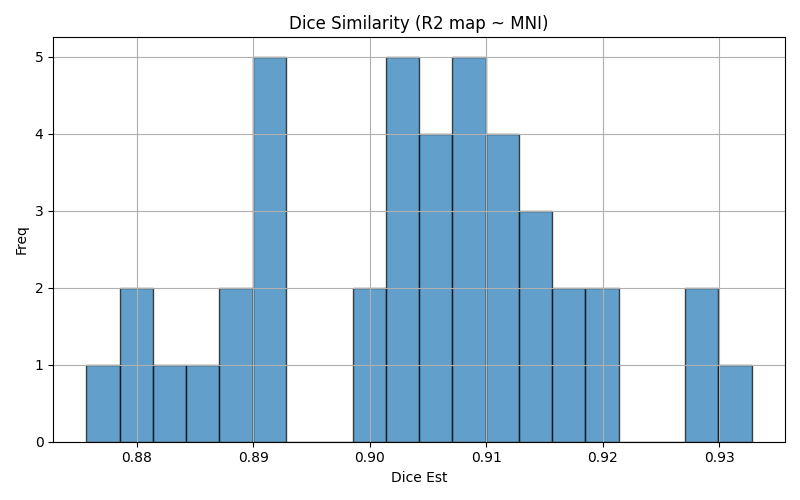

Values plotted in this chart, from the file beside it:
img1	img2	dice	voxinmask	voxoutmask	ratio_inoutmask
sub-1714_run-2	mni152	0.9198	91.49	8.512	10.75
sub-1710_run-3	mni152	0.9126	90.09	9.908	9.093
sub-1707_run-2	mni152	0.8926	90.05	9.955	9.046
sub-1708_run-3	mni152	0.8903	90.13	9.873	9.128
sub-1714_run-1	mni152	0.916	93.56	6.441	14.53
sub-1701_run-3	mni152	0.8757	88.16	11.84	7.444
sub-1715_run-3	mni152	0.8896	91.85	8.148	11.27
sub-1700_run-1	mni152	0.9093	91.93	8.073	11.39
sub-1717_run-2	mni152	0.9057	91.27	8.733	10.45
sub-1713_run-1	mni152	0.9019	89.92	10.08	8.924
sub-1710_run-1	mni152	0.9063	88.63	11.37	7.793
sub-1717_run-1	mni152	0.9008	91	9.004	10.11
sub-1718_run-3	mni152	0.9085	91.08	8.916	10.22
sub-1717_run-3	mni152	0.9001	90.07	9.93	9.07
sub-1712_run-2	mni152	0.9286	92.98	7.019	13.25
sub-1715_run-2	mni152	0.8892	91.45	8.548	10.7
sub-1715_run-1	mni152	0.8907	91.78	8.22	11.17
sub-1701_run-2	mni152	0.8807	88.6	11.4	7.775
sub-1707_run-1	mni152	0.89	90.32	9.681	9.33
sub-1716_run-3	mni152	0.9024	93.06	6.936	13.42
sub-1713_run-2	mni152	0.9019	91.89	8.108	11.33
sub-1709_run-3	mni152	0.9132	90.71	9.287	9.767
sub-1709_run-1	mni152	0.9118	89.58	10.42	8.6
sub-1700_run-2	mni152	0.9086	91.72	8.283	11.07
sub-1712_run-3	mni152	0.9283	93.51	6.491	14.41
sub-1708_run-1	mni152	0.8869	91.55	8.453	10.83
sub-1700_run-3	mni152	0.9119	92.25	7.751	11.9
sub-1716_run-1	mni152	0.9042	92.63	7.373	12.56
sub-1718_run-1	mni152	0.9146	91.61	8.387	10.92
sub-1708_run-2	mni152	0.8842	91.79	8.214	11.17
sub-1714_run-3	mni152	0.9183	93.49	6.507	14.37
sub-1713_run-3	mni152	0.9041	91.59	8.41	10.89
sub-1718_run-2	mni152	0.9096	90.39	9.606	9.411
sub-1707_run-3	mni152	0.8903	90.27	9.733	9.274
sub-1702_run-1	mni152	0.9061	91.6	8.403	10.9
sub-1701_run-1	mni152	0.8806	89.21	10.79	8.267
sub-1712_run-1	mni152	0.9328	94.41	5.59	16.89
sub-1710_run-2	mni152	0.9113	89.63	10.37	8.646
sub-1702_run-2	mni152	0.909	91.98	8.021	11.47
sub-1716_run-2	mni152	0.9041	92.75	7.251	12.79
sub-1709_run-2	mni152	0.9155	90.11	9.889	9.112
sub-1702_run-3	mni152	0.9208	94.4	5.599	16.86
